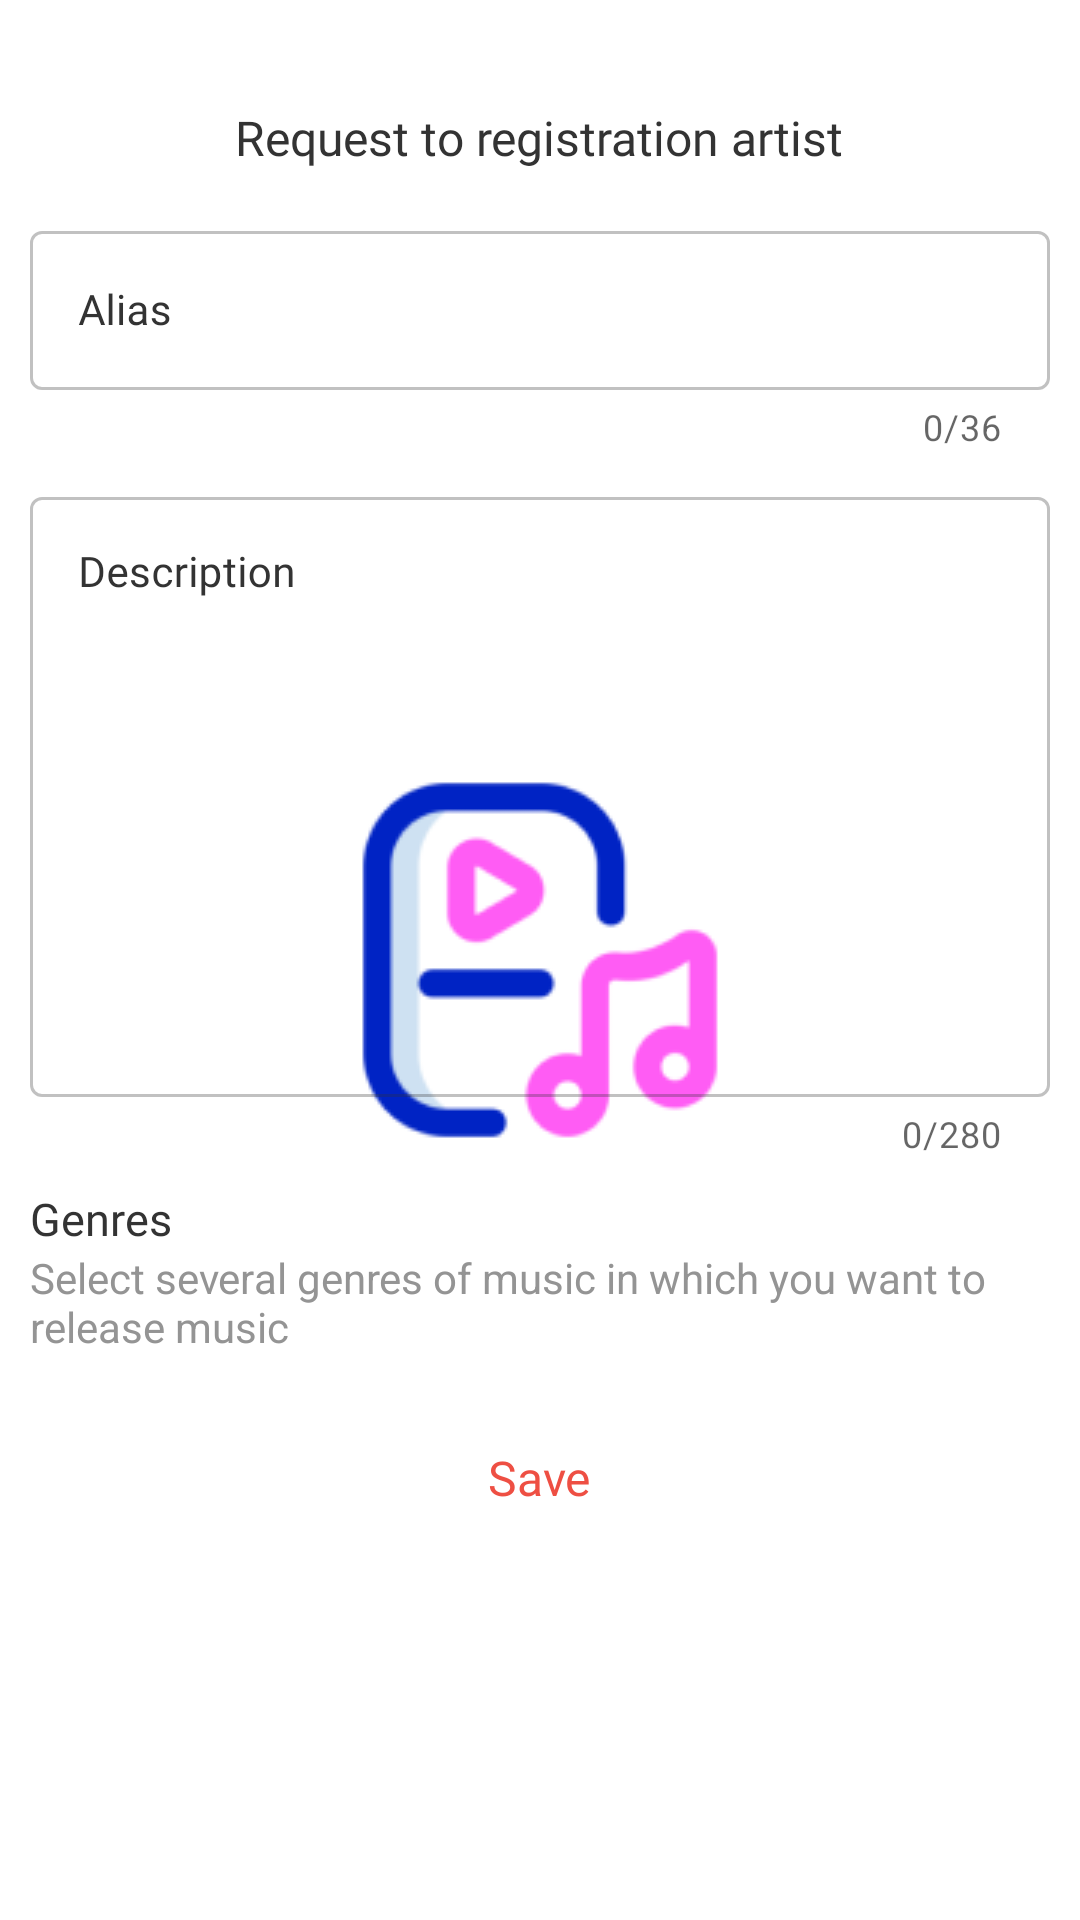

The Android layout XML behind this screen, and the referenced resources:
<!-- AndroidManifest.xml: application theme splash_screen -->
<!-- res/layout/artist_registration_request_dialog.xml -->
<?xml version="1.0" encoding="utf-8"?>
<layout xmlns:android="http://schemas.android.com/apk/res/android"
  xmlns:app="http://schemas.android.com/apk/res-auto"
  xmlns:tools="http://schemas.android.com/tools">

  <data>

  </data>

  <androidx.core.widget.NestedScrollView
    android:layout_width="match_parent"
    android:layout_height="match_parent"
    android:overScrollMode="never">

    <LinearLayout
      android:layout_width="match_parent"
      android:layout_height="wrap_content"
      android:orientation="vertical"
      android:paddingHorizontal="@dimen/app_padding"
      android:paddingVertical="35dp">

      <TextView
        style="@style/text.header2"
        android:layout_width="wrap_content"
        android:layout_height="wrap_content"
        android:layout_gravity="center_horizontal"
        android:layout_marginBottom="15dp"
        android:text="@string/request_to_registration_artist" />

      <com.google.android.material.textfield.TextInputLayout
        android:id="@+id/fieldName"
        style="@style/FieldWrapper.contrast"
        android:layout_width="match_parent"
        android:layout_height="wrap_content"
        android:hint="@string/alias"
        app:counterEnabled="true"
        app:counterMaxLength="36"
        app:errorEnabled="true">

        <com.google.android.material.textfield.TextInputEditText
          android:id="@+id/textViewName"
          style="@style/FieldContent.contrast"
          android:inputType="textPersonName"
          android:maxLength="36" />
      </com.google.android.material.textfield.TextInputLayout>

      <com.google.android.material.textfield.TextInputLayout
        android:id="@+id/fieldDescription"
        style="@style/FieldWrapper.contrast"
        android:layout_width="match_parent"
        android:layout_height="wrap_content"
        android:layout_marginTop="10dp"
        android:hint="@string/description"
        app:counterEnabled="true"
        app:counterMaxLength="280"
        app:errorEnabled="true">

        <com.google.android.material.textfield.TextInputEditText
          android:id="@+id/textViewDescription"
          style="@style/FieldContent.contrast"
          android:gravity="top|left"
          android:inputType="text|textMultiLine"
          android:lines="10"
          android:maxLength="280"
          android:maxLines="10"
          android:scrollbars="vertical"
          tools:ignore="RtlHardcoded" />
      </com.google.android.material.textfield.TextInputLayout>

      <TextView
        style="@style/text.header3"
        android:layout_marginTop="10dp"
        android:text="@string/genres" />

      <TextView
        android:id="@+id/genresError"
        style="@style/text.error"
        android:layout_marginTop="5dp"
        android:visibility="gone"
        tools:text="Error"
        tools:visibility="visible" />

      <TextView
        android:layout_width="wrap_content"
        android:layout_height="wrap_content"
        android:layout_marginBottom="5dp"
        android:text="@string/genres_description"
        android:textColor="@color/second_color_light" />


      <com.google.android.material.chip.ChipGroup
        android:id="@+id/chipGroupGenres"
        android:layout_width="match_parent"
        android:layout_height="wrap_content"
        app:singleSelection="false" />

      <TextView
        android:id="@+id/buttonOk"
        style="@style/text.clickable"
        android:layout_width="wrap_content"
        android:layout_height="wrap_content"
        android:layout_gravity="center_horizontal"
        android:layout_marginTop="10dp"
        android:paddingHorizontal="15dp"
        android:paddingTop="15dp"
        android:text="@string/save"

        android:textSize="16sp" />
    </LinearLayout>
  </androidx.core.widget.NestedScrollView>
</layout>
<!-- resources referenced by this layout -->
<resources>
  <color name="second_color_light">#949494</color>
  <dimen name="app_padding">10dp</dimen>
  <string name="alias">Alias</string>
  <string name="description">Description</string>
  <string name="genres">Genres</string>
  <string name="genres_description">Select several genres of music in which you want to release music</string>
  <string name="request_to_registration_artist">Request to registration artist</string>
  <string name="save">Save</string>
  <style name="FieldContent.contrast" parent="FieldContent">
      <item name="android:textColor">@color/second_color</item>
    </style>
  <style name="FieldWrapper.contrast" parent="FieldWrapper">
      <item name="boxStrokeColor">@color/box_color_contrast</item>
      <item name="hintTextColor">@color/second_color</item>
      <item name="startIconTint">@color/second_color</item>
      <item name="android:textColorHint">@color/second_color</item>
    </style>
  <style name="text.clickable" parent="text">
      <item name="android:textColor">@color/accent_color</item>
      <item name="android:focusable">true</item>
      <item name="android:clickable">true</item>
    </style>
  <style name="text.error" parent="text">
      <item name="android:textColor">@color/accent_color</item>
    </style>
  <style name="text.header2" parent="text">
      <item name="android:textSize">16sp</item>
    </style>
  <style name="text.header3" parent="text">
      <item name="android:textSize">15sp</item>
    </style>
  <style name="splash_screen" parent="Theme.MaterialComponents.Light.NoActionBar">
      <item name="android:windowBackground">@drawable/splash_screen</item>
      <item name="android:windowFullscreen">true</item>
    </style>
  <style name="FieldContent">
      <item name="android:maxLines">1</item>
      <item name="android:textSize">14sp</item>
      <item name="android:textColor">@color/on_second_color</item>
      <item name="android:ellipsize">end</item>
      <item name="android:fontFamily">@font/montserrat_regular</item>
      <item name="android:layout_width">match_parent</item>
      <item name="android:layout_height">wrap_content</item>
    </style>
  <color name="second_color">#333333</color>
  <style name="FieldWrapper" parent="Widget.MaterialComponents.TextInputLayout.OutlinedBox">
      <item name="boxStrokeColor">@color/box_color</item>
      <item name="hintTextColor">@color/white</item>
      <item name="errorIconDrawable">@null</item>
      <item name="startIconTint">@color/white</item>
      <item name="android:textColorHint">@color/white</item>
      <item name="errorEnabled">true</item>
    </style>
  <style name="text" parent="android:Widget.TextView">
      <item name="android:textColor">@color/second_color</item>
      <item name="android:layout_width">wrap_content</item>
      <item name="android:layout_height">wrap_content</item>
      <item name="android:fontFamily">@font/montserrat_regular</item>
    </style>
  <color name="accent_color">#EE4F43</color>
  <!-- drawable splash_screen (drawable) -->
  <?xml version="1.0" encoding="utf-8"?>
  <layer-list xmlns:android="http://schemas.android.com/apk/res/android">
    <item android:drawable="@color/white" />
    <item android:drawable="@drawable/music_player_icon_splash_screen" android:gravity="center" />
  </layer-list>
  <color name="on_second_color">#ffffff</color>
  <color name="white">#FFFFFFFF</color>
  <!-- drawable music_player_icon_splash_screen: png bitmap (drawable, 6301 bytes) -->
</resources>
